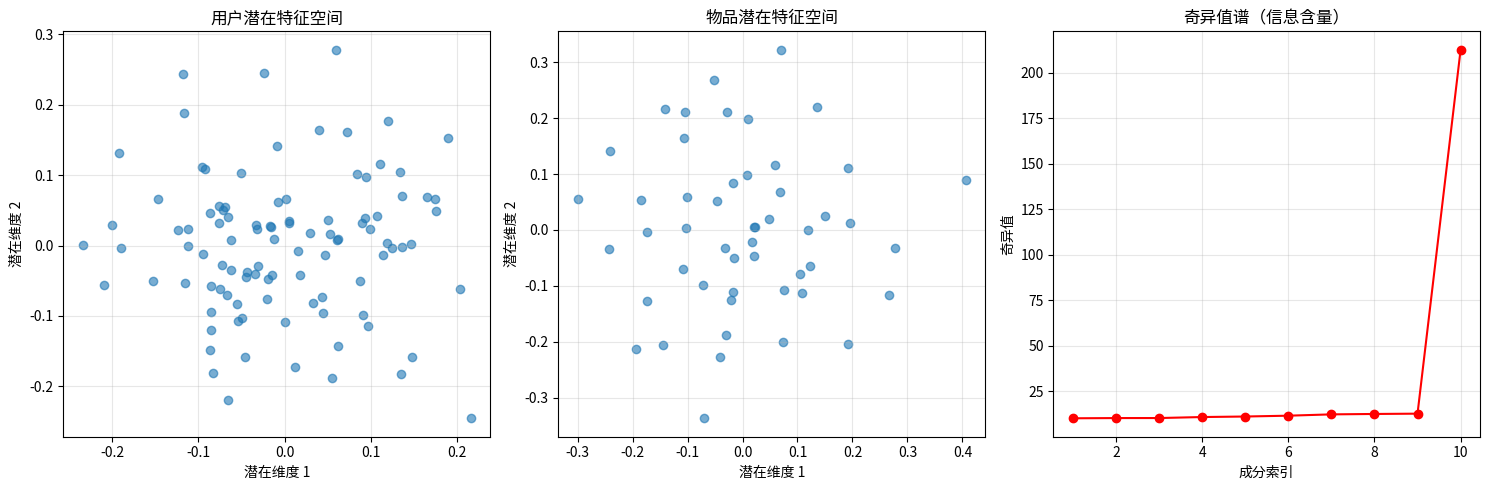

Source code (Python):
# 实战项目1：SVD在推荐系统中的应用
import numpy as np
import matplotlib.pyplot as plt

def svd_recommendation_system():
    """
    奇异值分解（SVD）是特征分解的推广，在推荐系统中广泛应用
    """
    print("=== SVD在推荐系统中的应用 ===")

    # 创建用户-物品评分矩阵（稀疏）
    # 行：用户，列：物品，值：评分（1-5）
    #这个评分矩阵将作为SVD算法的输入数据，用来演示如何基于奇异值分解实现推荐功能。
    np.random.seed(2)#设置随机数种子为2，确保每次运行代码时生成的随机数序列相同，保证实验结果可重现
    n_users,n_items=100,50#：定义用户数量为100，物品数量为50
    ratings=np.random.randint(1,6,size=(n_users,n_items))#生成一个100×50的评分矩阵，矩阵中的每个元素都是1到5之间的随机整数（模拟1-5星评分）

    # 添加稀疏性（很多用户没有评分）
    # 生成0-1之间的随机数,通过 > 0.7 的条件判断，约有30%的元素为True，70%为False，得到一个布尔型掩码矩阵 mask
    mask=np.random.random((n_users,n_items))>0.7
    # ~mask 表示对掩码矩阵取反（原来是True的地方变为False，False变为True）
    # 将评分矩阵 ratings 中对应掩码为False的位置设为0
    # 这样就模拟了现实情况：大部分用户只对少数物品进行了评分，其余位置为空（用0表示未评分）
    ratings[~mask]=0 # 0表示没有评分

    print(f"评分矩阵形状: {ratings.shape}")
    print(f"稀疏度：{(ratings==0).sum()/ratings.size:.1%}")
    print(f"平均评分（非零）：{ratings[ratings>0].mean():.2f}")# mean() 是 NumPy 数组的方法，计算数组中所有元素的算术平均值

    # 使用SVD进行矩阵分解
    # 注意：实际推荐系统会使用更复杂的方法处理缺失值
    from scipy.sparse.linalg import svds

    # 只对非零评分进行分解（简化处理）
    ratings_filled=ratings.copy()#创建 ratings 矩阵的一个副本，避免修改原始数据，保留原始的稀疏矩阵结构
    mean_rating=ratings[ratings>0].mean()#计算所有非零评分的平均值，这个均值将用于填充缺失的评分数据
    ratings_filled[ratings_filled==0]=mean_rating#将 ratings_filled 矩阵中所有为0的位置（未评分项），替换为计算得到的平均评分 mean_rating
    #这种处理方式是为了让SVD算法能够处理完整的矩阵数据，因为在实际应用中，SVD需要完整的数值矩阵才能进行分解计算。通过用均值填充缺失值，可以在一定程度上保持数据的整体分布特征。

    # 执行SVD
    k=10 # 潜在因子数量
    U,sigma,Vt=svds(ratings_filled,k=k)

    print(f"\nSVD结果:")
    print(f"U矩阵形状（用户潜在特征）: {U.shape}")
    print(f"奇异值: {sigma}")
    print(f"Vt矩阵形状（物品潜在特征）: {Vt.shape}")

    # 重建评分矩阵,是SVD分解后的关键步骤
    '''
    将一维的奇异值数组 sigma 转换为对角矩阵
    np.diag() 函数创建一个对角矩阵，对角线上的元素为奇异值
    这样可以满足矩阵乘法的维度要求
    '''
    sigma_matrix=np.diag(sigma)
    '''
    执行矩阵乘法运算，重构预测评分矩阵
    @ 是Python中的矩阵乘法运算符
    根据SVD的原理：原始矩阵 ≈ U × Σ × Vt
    通过这三个矩阵的乘积得到近似的完整评分矩阵 ratings_pred
    这个预测矩阵可以用于推荐，填补原始稀疏矩阵中的缺失值
    '''
    ratings_pred=U@sigma_matrix@Vt
    #这个重构过程是SVD推荐系统的核心，通过降维的潜在因子来预测用户对未评分物品的偏好

    print(f"\n重建矩阵形状: {ratings_pred.shape}")
    print(f"原始评分范围: [{ratings.min()}, {ratings.max()}]")
    print(f"预测评分范围: [{ratings_pred.min():.2f}, {ratings_pred.max():.2f}]")

    # 为用户做推荐
    # 这个函数的目的是基于SVD预测结果，为指定用户找出他们尚未评分但可能感兴趣的物品。后续代码会根据这两个向量来确定具体的推荐列表。
    def recommend_for_user(user_id,n_recommendations=5):#定义一个函数，接收用户ID和推荐数量作为参数，设置默认推荐5个物品
        user_ratings=ratings[user_id]#从原始评分矩阵 ratings 中提取指定用户的所有评分记录，返回该用户对应的行向量
        user_pred=ratings_pred[user_id]#从预测评分矩阵 ratings_pred 中提取该用户的预测评分，返回该用户对所有物品的预测评分向量

        # 找出用户没有评分的物品
        '''
        使用 np.where() 函数查找 user_ratings 数组中值为0的元素位置
        user_ratings == 0 生成一个布尔数组，标记哪些物品未被用户评分
        np.where() 返回满足条件的索引，由于是一维数组，所以取 [0] 获取索引数组
        结果 unrated_items 包含了该用户所有未评分物品的索引列表
        '''
        #找出指定用户还没有评分的物品，为后续基于预测评分进行推荐做准备
        unrated_items=np.where(user_ratings==0)[0]

        # 根据预测评分排序
        '''
        pred_scores = user_pred[unrated_items]：
            从该用户的所有预测评分 user_pred 中
            提取出未评分物品 unrated_items 对应的预测评分
            得到一个只包含未评分物品预测分数的数组
        np.argsort(pred_scores)[::-1][:n_recommendations]：
            np.argsort(pred_scores) 对预测分数进行升序排序，返回排序后的索引
            [::-1] 将索引数组反转，变成降序排列
            [:n_recommendations] 取前 n_recommendations 个最高分的索引
        recommend_indices = unrated_items[np.argsort(pred_scores)[::-1][:n_recommendations]]：
            将排序后的预测分数索引映射回原始物品索引
            得到推荐物品在原矩阵中的实际索引
        return recommend_indices, pred_scores[np.argsort(pred_scores)[::-1][:n_recommendations]]：
            返回推荐物品的索引和对应的预测分数
            用于展示给用户看推荐结果和推荐理由（预测分数）
        '''
        pred_scores=user_pred[unrated_items]
        recommend_indices=unrated_items[np.argsort(pred_scores)[::-1][:n_recommendations]]
        return recommend_indices,pred_scores[np.argsort(pred_scores)[::-1][:n_recommendations]]

    # 为示例用户做推荐
    example_user=0 #设置示例用户的ID为0（即第一个用户），设置示例用户的ID为0（即第一个用户）
    '''
    调用之前定义的 recommend_for_user 函数
    为 example_user 用户生成推荐
    返回两个值：
        recommended_items：推荐物品的索引列表
        scores：对应的预测评分分数
    '''
    #这部分代码展示了如何使用训练好的SVD模型为具体用户生成个性化推荐列表。
    recommended_items,scores=recommend_for_user(example_user)

    print(f"\n为用户 {example_user} 的推荐:")
    for i, (item, score) in enumerate(zip(recommended_items, scores)):
        print(f"  推荐物品 {item}: 预测评分 {score:.2f}")

    # 可视化潜在空间
    plt.figure(figsize=(15, 5))

    # 用户潜在特征
    plt.subplot(1, 3, 1)
    plt.scatter(U[:, 0], U[:, 1], alpha=0.6)
    plt.xlabel('潜在维度 1')
    plt.ylabel('潜在维度 2')
    plt.title('用户潜在特征空间')
    plt.grid(True, alpha=0.3)

    # 物品潜在特征
    plt.subplot(1, 3, 2)
    plt.scatter(Vt[0, :], Vt[1, :], alpha=0.6)
    plt.xlabel('潜在维度 1')
    plt.ylabel('潜在维度 2')
    plt.title('物品潜在特征空间')
    plt.grid(True, alpha=0.3)

    # 奇异值（特征值的平方根）
    '''
    range(1, len(sigma) + 1)：生成x轴坐标，从1开始到奇异值个数结束
    sigma：y轴坐标，即计算得到的奇异值数组
    'ro-'：绘图样式参数
        r：红色(red)
        o：圆形标记(circle marker)
        -：实线连接(line)
    该图展示了各个奇异值的大小变化，反映了不同潜在因子的重要性程度。通常情况下，前面几个奇异值较大，包含更多信息，而后面的奇异值较小，代表的信息较少。这种可视化有助于理解SVD降维的效果和各成分的信息贡献度。
    '''
    plt.subplot(1, 3, 3)
    plt.plot(range(1, len(sigma) + 1), sigma, 'ro-')
    plt.xlabel('成分索引')
    plt.ylabel('奇异值')
    plt.title('奇异值谱（信息含量）')
    plt.grid(True, alpha=0.3)

    plt.tight_layout()
    plt.show()

    # 解释SVD与特征分解的关系
    print(f"\nSVD与特征分解的关系:")
    print(f"  A^T * A 的特征值 = 奇异值的平方")
    print(f"  A^T * A 的特征向量 = V 矩阵的列")
    print(f"  A * A^T 的特征向量 = U 矩阵的列")

svd_recommendation_system()
